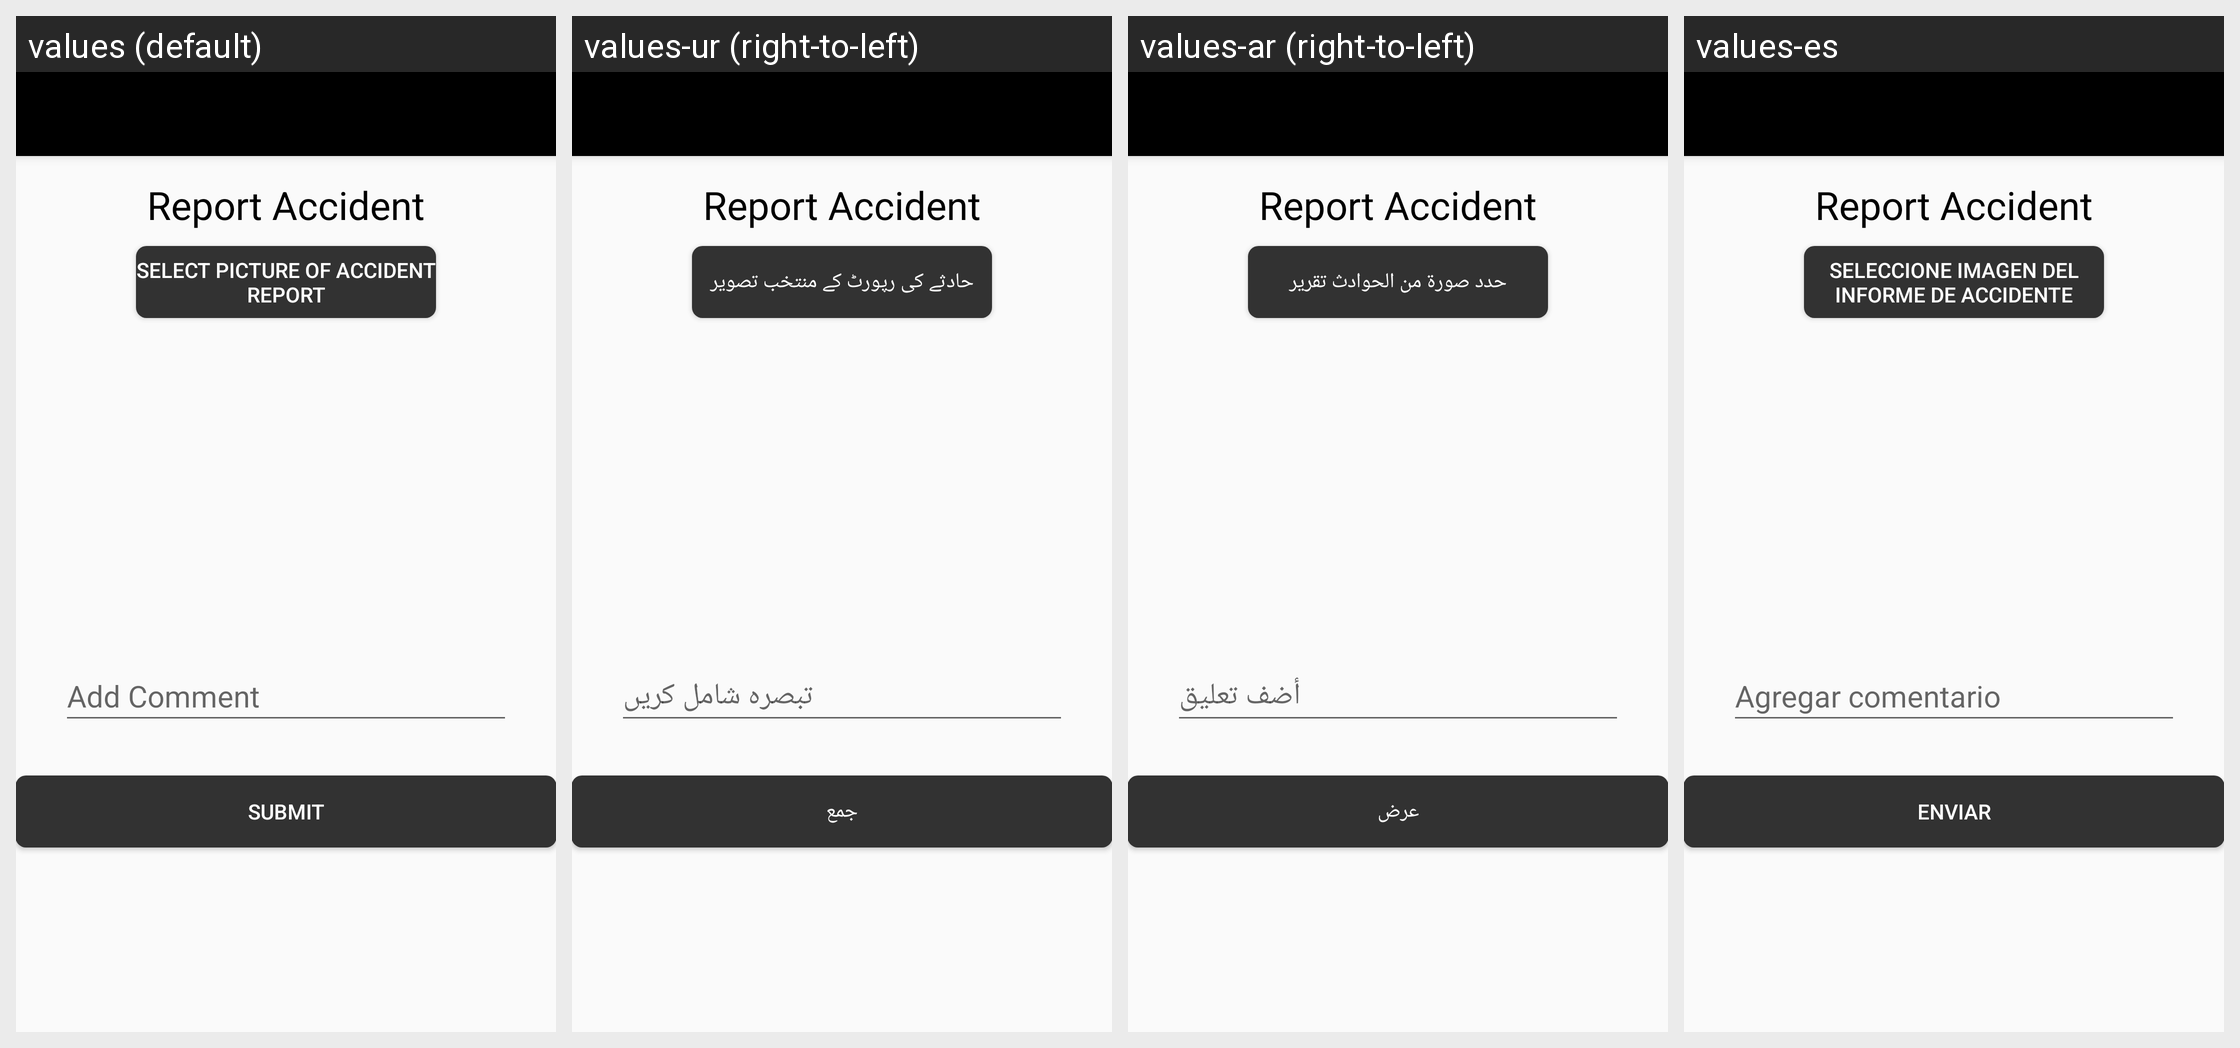

For this localized Android screen grid, give each drawn string resource with its value in every locale shown.
Android screen res/layout/activity_report_accident_form.xml rendered under 4 locales, left to right: values (default), values-ur (right-to-left), values-ar (right-to-left), values-es. Device: Nexus 5 (rendered at 1080×1920; each locale shown at half size, 540×960, under a caption strip naming it); theme AppTheme.
Strings drawn on this screen, with the default value and each locale's value (text and hints the layout hard-codes, and strings that could not be matched under every locale, appear in the picture but are not listed):

takepictureAccidentReport
  values: Select Picture of Accident Report
  values-ur: حادثے کی رپورٹ کے منتخب تصویر
  values-ar: حدد صورة من الحوادث تقرير
  values-es: Seleccione Imagen del informe de accidente

submitbtn
  values: Submit
  values-ur: جمع
  values-ar: عرض
  values-es: Enviar
